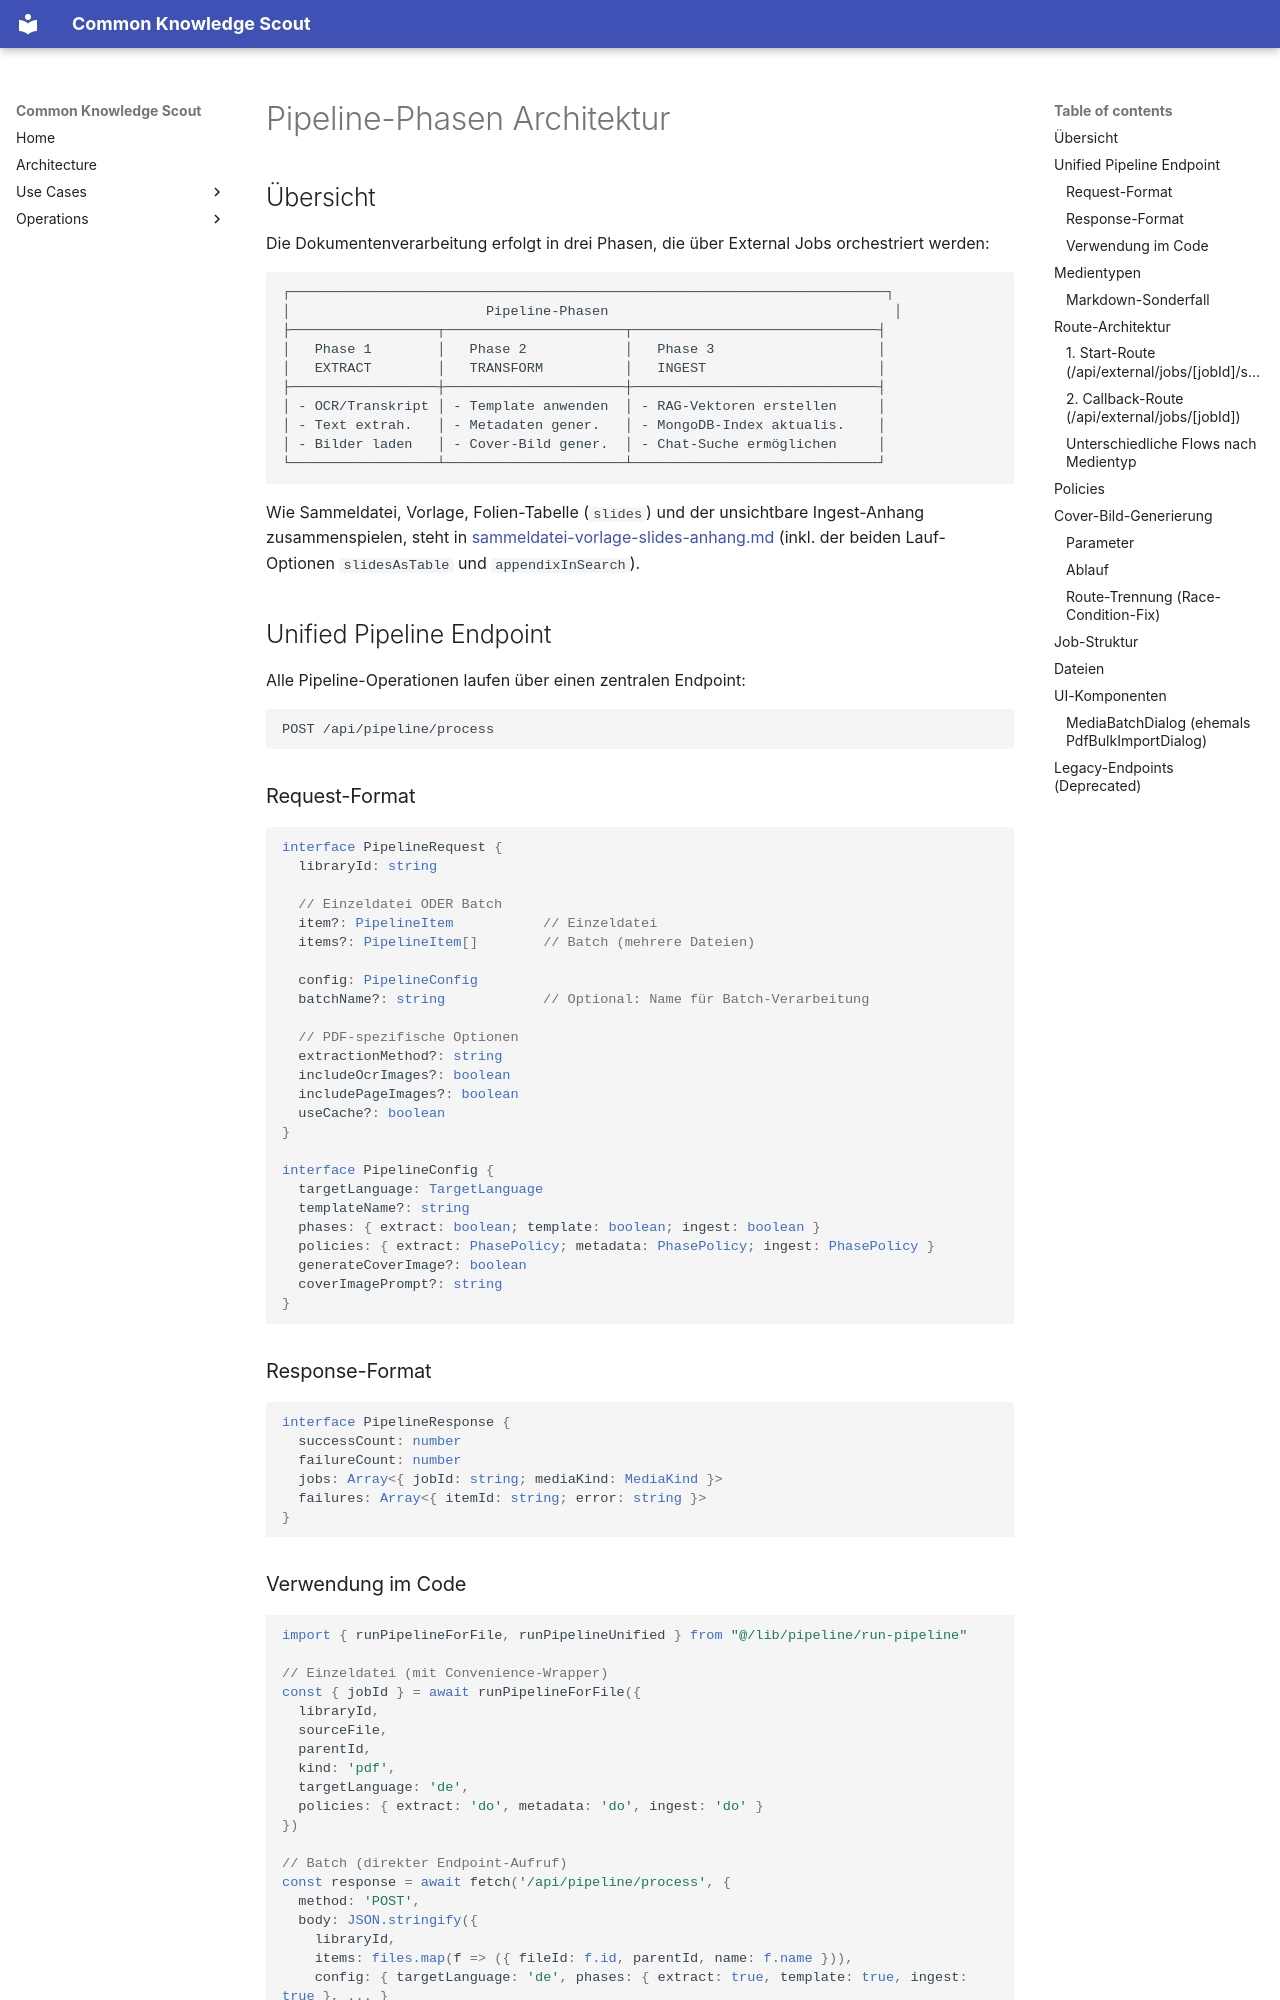

repository: bCommonsLAB/CommonKnowledgeScout · page: architecture/pipeline-phases.html · generator: mkdocs

# Pipeline-Phasen Architektur

## Übersicht

Die Dokumentenverarbeitung erfolgt in drei Phasen, die über External Jobs orchestriert werden:

```
┌─────────────────────────────────────────────────────────────────────────┐
│                        Pipeline-Phasen                                   │
├──────────────────┬──────────────────────┬──────────────────────────────┤
│   Phase 1        │   Phase 2            │   Phase 3                    │
│   EXTRACT        │   TRANSFORM          │   INGEST                     │
├──────────────────┼──────────────────────┼──────────────────────────────┤
│ - OCR/Transkript │ - Template anwenden  │ - RAG-Vektoren erstellen     │
│ - Text extrah.   │ - Metadaten gener.   │ - MongoDB-Index aktualis.    │
│ - Bilder laden   │ - Cover-Bild gener.  │ - Chat-Suche ermöglichen     │
└──────────────────┴──────────────────────┴──────────────────────────────┘
```

Wie Sammeldatei, Vorlage, Folien-Tabelle (`slides`) und der unsichtbare
Ingest-Anhang zusammenspielen, steht in
[sammeldatei-vorlage-slides-anhang.md](sammeldatei-vorlage-slides-anhang.md)
(inkl. der beiden Lauf-Optionen `slidesAsTable` und `appendixInSearch`).

## Unified Pipeline Endpoint

Alle Pipeline-Operationen laufen über einen zentralen Endpoint:

```
POST /api/pipeline/process
```

### Request-Format

```typescript
interface PipelineRequest {
  libraryId: string
  
  // Einzeldatei ODER Batch
  item?: PipelineItem           // Einzeldatei
  items?: PipelineItem[]        // Batch (mehrere Dateien)
  
  config: PipelineConfig
  batchName?: string            // Optional: Name für Batch-Verarbeitung
  
  // PDF-spezifische Optionen
  extractionMethod?: string
  includeOcrImages?: boolean
  includePageImages?: boolean
  useCache?: boolean
}

interface PipelineConfig {
  targetLanguage: TargetLanguage
  templateName?: string
  phases: { extract: boolean; template: boolean; ingest: boolean }
  policies: { extract: PhasePolicy; metadata: PhasePolicy; ingest: PhasePolicy }
  generateCoverImage?: boolean
  coverImagePrompt?: string
}
```

### Response-Format

```typescript
interface PipelineResponse {
  successCount: number
  failureCount: number
  jobs: Array<{ jobId: string; mediaKind: MediaKind }>
  failures: Array<{ itemId: string; error: string }>
}
```
